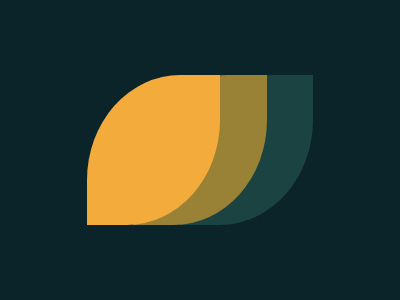

Write a web page that renders exactly this picture using CSS.

<!-- file: index.html -->
<!DOCTYPE html>
<html lang="en">
<head>
    <meta charset="UTF-8">
    <meta name="viewport" content="width=device-width, initial-scale=1.0">
    <title>Document</title>
    <link rel="stylesheet" href="main.css">
</head>
<body>
    <div class="contanier">
        <div class="leaf1"></div>
        <div class="leaf2"></div>
        <div class="leaf3"></div>
    </div>
 

</body>
</html>

/* file: main.css */
*{
    margin: 0;
    padding: 0;
    box-sizing: border-box;
}
.contanier{
    width: 400px;
    height: 300px;
    background: #0B2429;
    display: flex;
    align-items: center;
    justify-content: center;
}
.leaf1{
    height: calc(100% * 1/2);
    width: calc(100% * 1/3);
    background: #1A4341;
    border-radius: 70% 0 ;
}
.leaf2{
    height: calc(100% * 1/2);
    width: calc(100% * 1/3);
    background: #998235;
    border-radius: 70% 0 ;
    margin-left: -180px;
}
.leaf3{
    height: calc(100% * 1/2);
    width: calc(100% * 1/3);
    background: #F3AC3C;
    border-radius: 70% 0 ;
    margin-left: -180px;
}